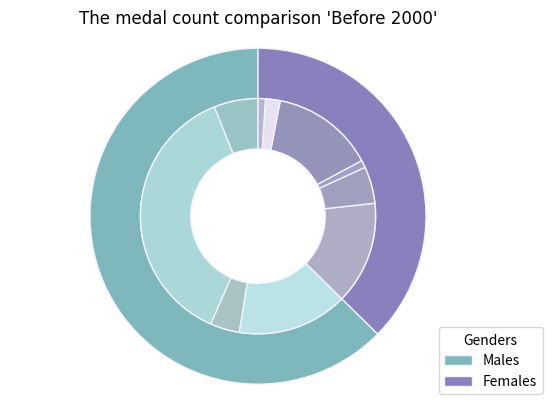

The matplotlib source for this figure:
import numpy as np
import matplotlib.pyplot as plt

#font
hfont = { 'fontname': 'Arial'}

# dataset
genders = ['Males', 'Females']
sizes = [62, 37]
colors = ["#7EB8BC", "#8981BD"]

width = 0.3

countries = ['M-CHN', 'M-JPN', 'M-KAZ', 'M-KOR', 'F-CHN', 'F-JPN', 'F-KAZ', 'F-KOR', 'F-PRK', 'F-UZB']
sizes_countries = [6, 37, 4 , 15, 14, 5, 1, 14, 2, 1]
colors_countries = ["#99C5C6", "#AAD7D8", "#A9C3C4", "#B9E3E6", "#AEADC5", "#A19FBE", "#9D9DCE", "#9493BA", "#E6E2F1", "#B7B4D1"]

#plot
fig, ax = plt.subplots()

texts, autotexts = ax.pie(sizes, colors=colors, startangle=90, frame=True, wedgeprops=dict(width=width, edgecolor='#F4F3FF'))
texts, autotexts = ax.pie(sizes_countries, colors=colors_countries, radius=0.7, startangle=90, wedgeprops=dict(width=width, edgecolor='#F4F3FF'))
 
ax.axis('equal')

#legend
bigger = ax.legend(genders, title="Genders", loc="lower left", bbox_to_anchor =(0.85, 0, 0.4, 0))
# smaller = ax.legend(countries, title="Countries", loc="lower right", bbox_to_anchor =(0.55, 0, 0.2, 0))
# ax.add_artist(bigger)

plt.setp(autotexts, size=4, weight="regular")
ax.set_title("The medal count comparison 'Before 2000'", **hfont)

plt.show()